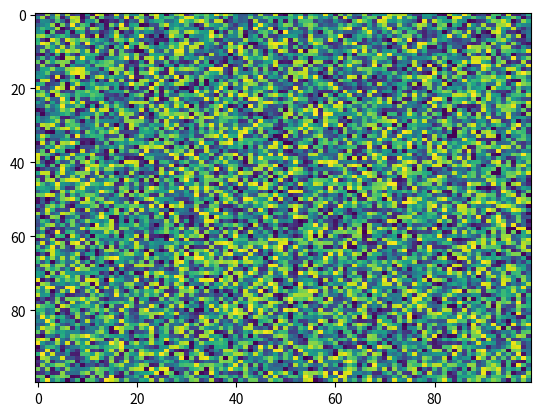

Generate this figure with matplotlib:
import matplotlib.pyplot as plt
import numpy as np
X = np.random.rand(100, 100)
plt.imshow(X,  'viridis',  None, vmin=None, filterrad=4.0, vmax=None, url=None, filternorm=True, origin='upper', resample=None, aspect='auto', interpolation='nearest', alpha=None, extent=None)
